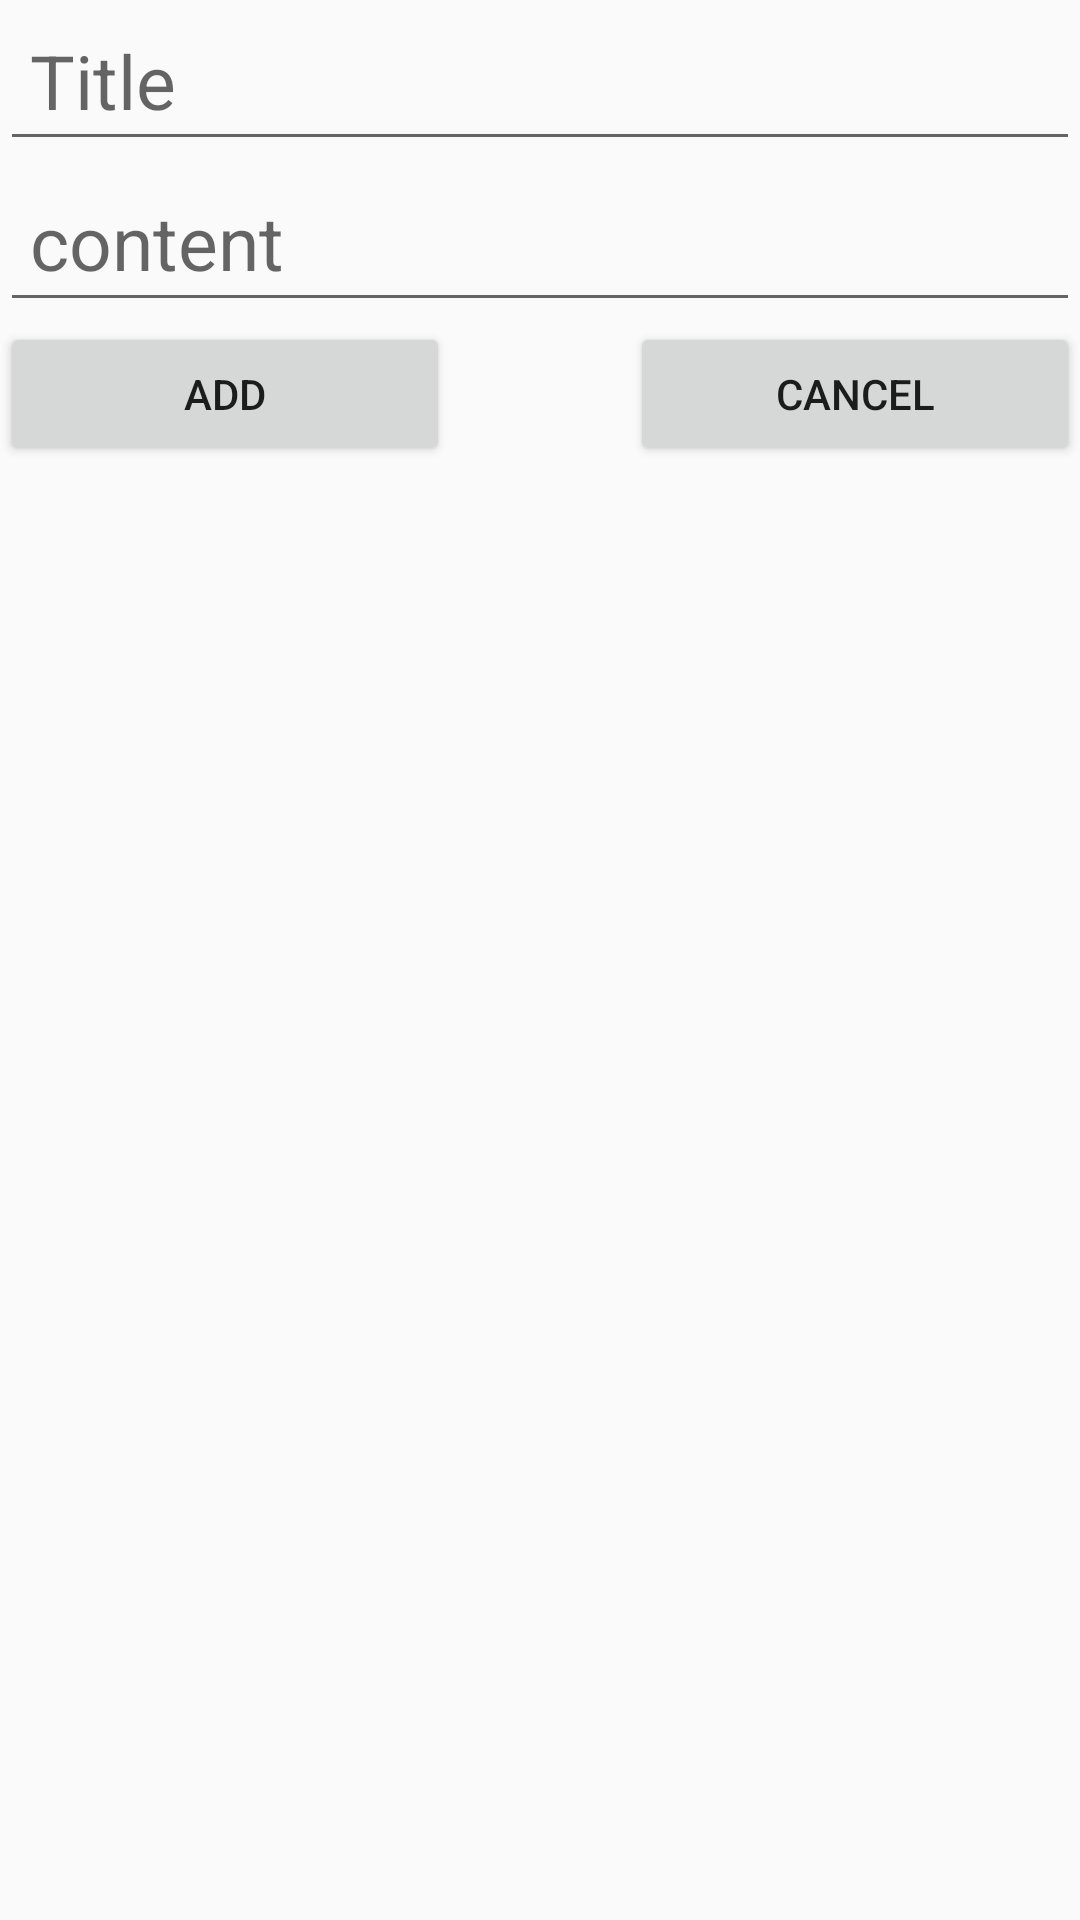

Reconstruct the res/layout file that produces this screen, plus the resources it refers to.
<!-- AndroidManifest.xml: application theme Theme.NoteV2 -->
<!-- res/layout/fragment_add_notes.xml -->
<?xml version="1.0" encoding="utf-8"?>
<FrameLayout xmlns:android="http://schemas.android.com/apk/res/android"
    xmlns:tools="http://schemas.android.com/tools"
    android:layout_width="match_parent"
    android:layout_height="match_parent"
    tools:context=".add_notes">

    
    <RelativeLayout
        android:layout_width="match_parent"
        android:layout_height="wrap_content">
        <EditText
            android:id="@+id/noteTitle"
            android:layout_width="match_parent"
            android:layout_height="wrap_content"
            android:hint="Title"
            android:textSize="25sp"
            android:padding="10dp"/>

        <EditText
            android:id="@+id/noteContent"
            android:layout_width="match_parent"
            android:layout_below="@id/noteTitle"
            android:layout_height="wrap_content"
            android:hint="content"
            android:textSize="25sp"
            android:padding="10dp"
            android:inputType="textMultiLine"
            />

        <Button
            android:id="@+id/saveButton"
            android:layout_width="150dp"
            android:layout_height="wrap_content"
            android:text="add"
            android:layout_below="@id/noteContent"/>
        <Button
            android:id="@+id/add"
            android:layout_width="150dp"
            android:layout_height="wrap_content"
            android:text="cancel"
            android:layout_below="@id/noteContent"
            android:layout_alignParentEnd="true"/>
    </RelativeLayout>


</FrameLayout>
<!-- resources referenced by this layout -->
<resources>
  <style name="Theme.NoteV2" parent="Base.Theme.NoteV2" />
  <style name="Base.Theme.NoteV2" parent="Theme.AppCompat.DayNight.NoActionBar">
          
          
      </style>
</resources>
